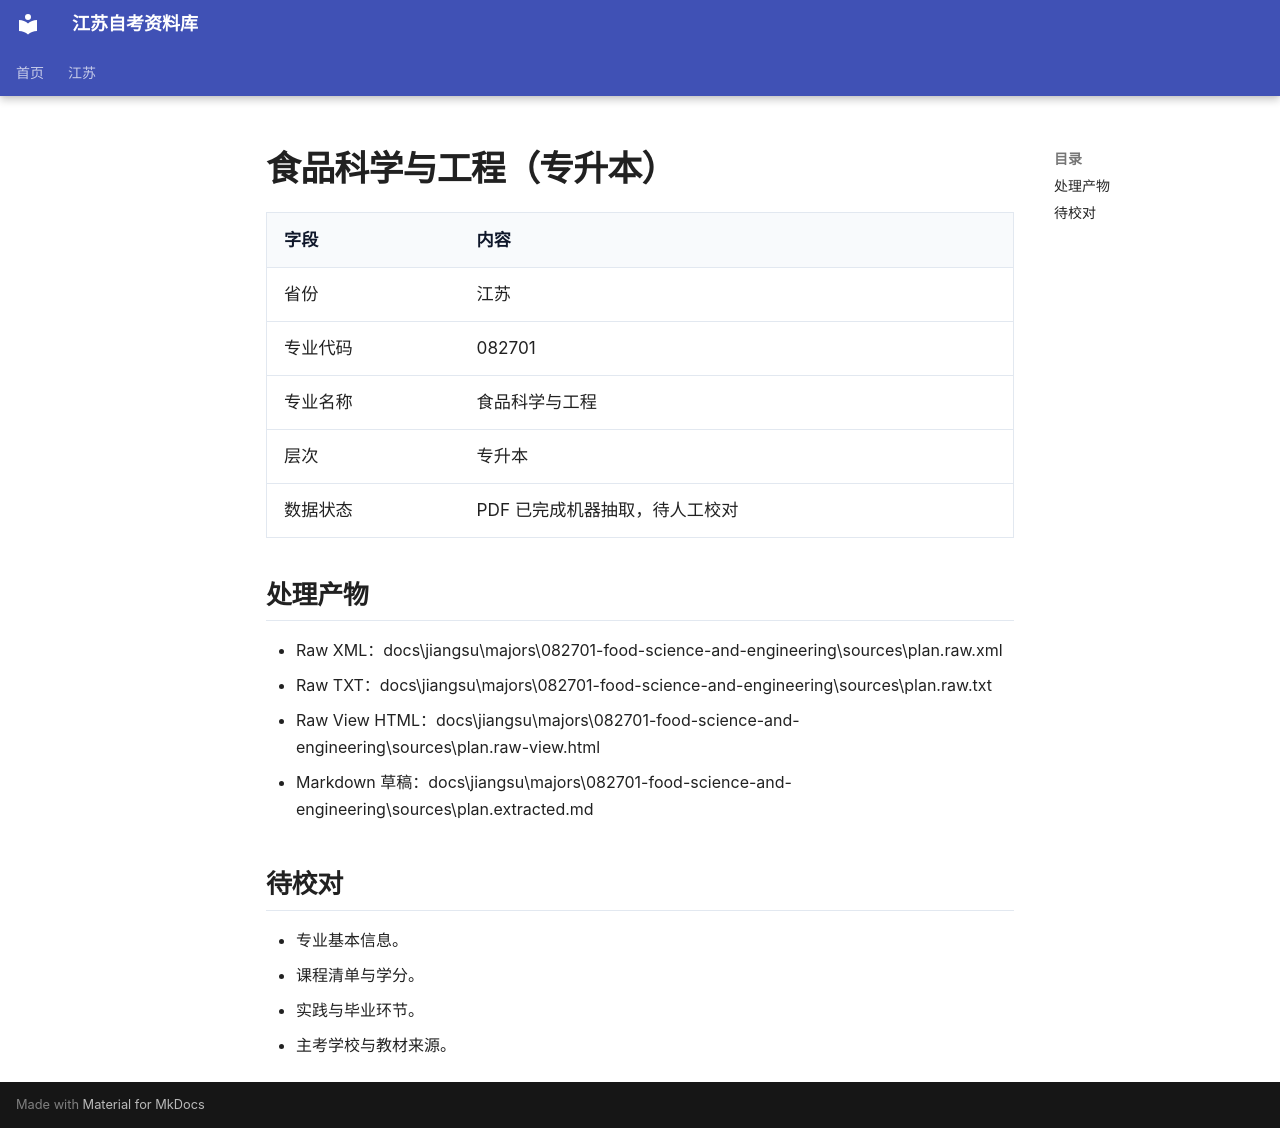

repository: SuperCatQR/jiangsu-zikao-aio · page: jiangsu/majors/082701-food-science-and-engineering/index.html · generator: mkdocs

# 食品科学与工程（专升本）

| 字段 | 内容 |
| --- | --- |
| 省份 | 江苏 |
| 专业代码 | 082701 |
| 专业名称 | 食品科学与工程 |
| 层次 | 专升本 |
| 数据状态 | PDF 已完成机器抽取，待人工校对 |

## 处理产物

- Raw XML：docs\jiangsu\majors\082701-food-science-and-engineering\sources\plan.raw.xml
- Raw TXT：docs\jiangsu\majors\082701-food-science-and-engineering\sources\plan.raw.txt
- Raw View HTML：docs\jiangsu\majors\082701-food-science-and-engineering\sources\plan.raw-view.html
- Markdown 草稿：docs\jiangsu\majors\082701-food-science-and-engineering\sources\plan.extracted.md

## 待校对

- 专业基本信息。
- 课程清单与学分。
- 实践与毕业环节。
- 主考学校与教材来源。
